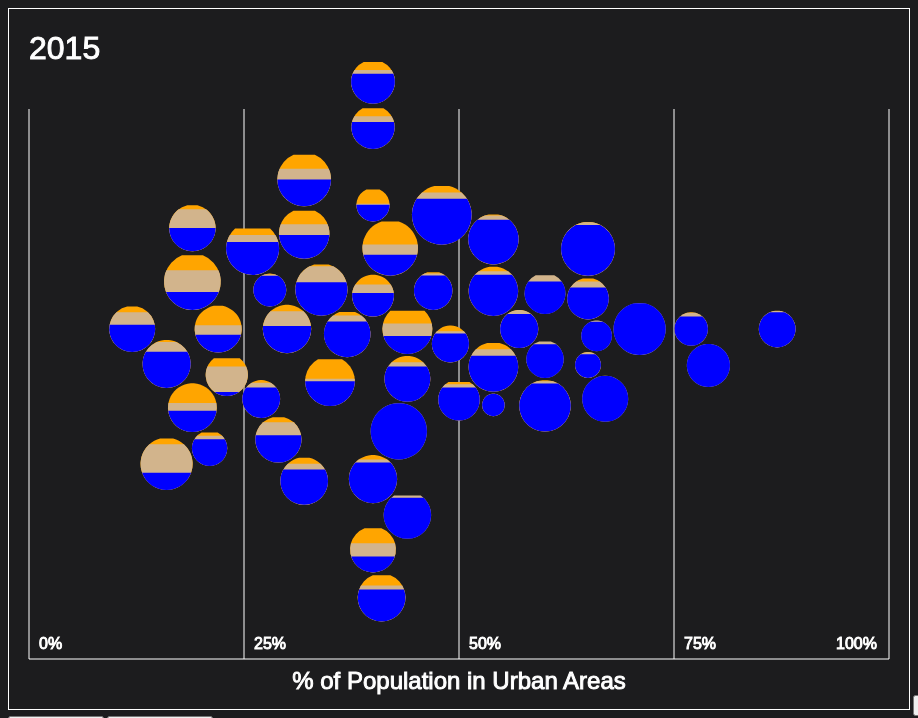
D3 v5 page, settled after 360 driven frames (6 s of simulated time); the page loaded 1 data file(s).


    // https://stackoverflow.com/a/18473154/1539628
    function polarToCartesian(centerX, centerY, radius, angleInDegrees) {
        var angleInRadians = (angleInDegrees-90) * Math.PI / 180.0;

        return {
            x: centerX + (radius * Math.cos(angleInRadians)),
            y: centerY + (radius * Math.sin(angleInRadians))
        };
    }

    // https://stackoverflow.com/a/18473154/1539628
    function describeArc(x, y, radius, startAngle, endAngle){
        var start = polarToCartesian(x, y, radius, endAngle);
        var end = polarToCartesian(x, y, radius, startAngle);

        var largeArcFlag = endAngle - startAngle <= 180 ? '0' : '1';

        return [
            'M', start.x, start.y,
            'A', radius, radius, 0, largeArcFlag, 0, end.x, end.y, 'Z'
        ].join(" ");
    }

    /*
     * Get a logarithm of arbitrary base
     */
    function getBaseLog(x, y) {
        return Math.log(y) / Math.log(x);
    }

    /*
     * Returns the sum of an array of numbers
     */
    function arraySum(a) {
        return a.reduce(function(acc, val) { return acc + val; }, 0)
    }

    /*
     * circles must be an array of objects that take the form:
     *     {color: <color>, percent: [0.0, 1.0]}
     */
    function getStackedCircle(circles, updateGroupElement, shouldSort) {
        if (shouldSort === true){
            circles.sort(function(a,b) {
                if (a.percent < b.percent) return -1;
                if (a.percent > b.percent) return 1;
                return 0;
            });
        }

        // Create complex element
        var g;
        if (updateGroupElement !== undefined) {
            while (updateGroupElement.firstChild)
                updateGroupElement.removeChild(updateGroupElement.firstChild);
            g = updateGroupElement;
        } else {
            g = document.createElementNS('http://www.w3.org/2000/svg', 'g');
            g.setAttribute('class', 'bubble');
        }

        // Create the first circle, which will always be full
        var arc = document.createElementNS('http://www.w3.org/2000/svg', 'path');
        arc.setAttribute('d', describeArc(0, 0, 1, 0, 360));
        arc.style.fill = circles[0].fill;
        g.appendChild(arc);

        // Place the other partial circles
        var sum = circles[0].percent * 100;
        for (var s = 1; s < circles.length; s++) {
            var startAngle = sum * 1.8;
            var endAngle = 360 - startAngle;

            arc = document.createElementNS('http://www.w3.org/2000/svg', 'path');
            arc.setAttribute('d', describeArc(0, 0, 1, startAngle, endAngle));
            arc.style.fill = circles[s].fill;
            g.appendChild(arc);

            sum += circles[s].percent * 100;
        }

        // Place empty fill circle to add a border
        var border = document.createElementNS('http://www.w3.org/2000/svg', 'path');
        border.setAttribute('d', describeArc(0, 0, 1, 0, 360));
        border.style.fill = arraySum(circles.map(function(v){return v.percent})) === 0 ? 'black' : 'none';
        border.style.stroke = 'grey';
        border.style.strokeWidth = '0.05px';
        g.appendChild(border);

        return g;
    }


    /*
     * For a set of data, finds and injects proper y value for bubbles
     */
    function findNewBubblePlacement(data, xScale) {
        var placed = [];
        for (var i = 0; i < data.length; i++) {
            data[i].yPlacement = findYPlacement(data[i], xScale, placed);
        }
    }

    /*
     * For an individual bubble, find y placement among already placed dots
     */
    function findYPlacement(d, xScale, placed) {
        var yPlacement = BASELINE_Y,
            xPlacement = xScale(+d['%_urban']),
            radius = getBaseLog(1.5, +d['population_thousands']);

        var blacklist = [];
        for (var j = 0; j < placed.length; j++) {
            if (Math.abs(xPlacement - placed[j].x) < radius + placed[j].radius + BUBBLE_PADDING) {
                var a = Math.abs(xPlacement - placed[j].x);
                var c = radius + placed[j].radius + BUBBLE_PADDING;
                var b = Math.sqrt(Math.pow(c, 2) - Math.pow(a, 2));
                blacklist.push({start: placed[j].y + b, end: placed[j].y - b, id: j});
            }
        }

        // Sort blacklist, then merge
        blacklist.sort(function(a, b) {
            if (a.start < b.start) return 1;
            if (a.start > b.start) return -1;
            return 0;
        });

        var finalBlacklist = [];
        var candidateLocations = [];
        var segmentStart, greedyEnd;
        for (var k = 0; k < blacklist.length;) {
            segmentStart = blacklist[k].start;
            greedyEnd = blacklist[k].end;

            var next = k + 1;
            while (next < blacklist.length && blacklist[next].start > greedyEnd) {
                greedyEnd = d3.min([greedyEnd, blacklist[next].end]);
                next++;
            }

            finalBlacklist.push({start: segmentStart, end: greedyEnd});
            candidateLocations.push(segmentStart);
            candidateLocations.push(greedyEnd);
            k = next;
        }

        var lowest = Infinity;
        for (var m = 0; m < candidateLocations.length; m ++) {
            var dist = Math.abs(BASELINE_Y - candidateLocations[m]);
            if (dist < lowest) {
                lowest = dist;
                yPlacement = candidateLocations[m];
            }
        }

        placed.push({x: xPlacement, y: yPlacement, radius: radius});
        return yPlacement;
    }

    /*
     * Start D3 chart definition
     */

    var margin = {top: 50, right: 20, bottom: 50, left: 20},
        width = 900 - margin.left - margin.right,
        height = 700 - margin.top - margin.bottom;
    var BASELINE_Y = 270;
    var BUBBLE_PADDING = 2;
    var xScale = d3.scaleLinear().range([0, width]).domain([0, 100]);

    // Set svg object
    var svg = d3.select('svg#unicef-plot')
        .attr('width', width + margin.left + margin.right)
        .attr('height', height + margin.top + margin.bottom)
        .append('g').attr('transform', 'translate(' + margin.left + ',' + margin.top + ')');

    // Draw x-axis, country text, and year text
    svg.append('line')
        .attr('x1', xScale(0))
        .attr('y1', height)
        .attr('x2', xScale(100))
        .attr('y2', height)
        .style('stroke', 'white');
    var vertLines = [0, 25, 50, 75, 100];
    for (var v = 0; v < vertLines.length; v++) {
        svg.append('line')
            .attr('x1', xScale(vertLines[v]))
            .attr('y1', margin.top)
            .attr('x2', xScale(vertLines[v]))
            .attr('y2', height)
            .style('stroke', 'white');
        svg.append('text')
            .attr('transform', 'translate(' + (xScale(vertLines[v]) + (vertLines[v] === 100 ? -53 : 10))
                + ', ' + (height - 10) + ')')
            .style('font-size', '16px')
            .style('stroke', 'white').style('fill', 'white')
            .style('text-anchor', 'left')
            .text(vertLines[v] + '%'); // x-axis label
    }
    svg.append('text')
        .attr('transform', 'translate(' + (width / 2) + ', ' + (height + 30) + ')')
        .style('font-size', '24px')
        .style('stroke', 'white').style('fill', 'white')
        .style('text-anchor', 'middle')
        .text('% of Population in Urban Areas'); // x-axis label
    var countryText = svg.append('text')
        .attr('transform', 'translate(' + (width) + ', ' + (0) + ')')
        .style('font-size', '24px')
        .style('stroke', 'white').style('fill', 'white')
        .style('text-anchor', 'end');
    var yearText = svg.append('text')
        .attr('transform', 'translate(' + (0) + ', ' + (0) + ')')
        .style('font-size', '32px')
        .style('stroke', 'white').style('fill', 'white')
        .style('text-anchor', 'start').text(2015);


    function update(data, year) {
        // Filter by year and find bubble placement
        data = data.filter(function(v) {return v.year === year.toString()});
        findNewBubblePlacement(data, xScale);

        var bubbles = svg.selectAll('g.bubble').data(data, function(d) {return d['ISO3_country_code']});

        // For new bubbles
        bubbles.enter().append(function(d) {
            return getStackedCircle([
                {fill: 'red', percent: +d['surface_water_national'] / 100},
                {fill: 'orange', percent: +d['unimproved_national']/ 100},
                {fill: 'tan', percent: +d['limited_national']/ 100},
                {fill: 'blue', percent: +d['at_least_basic_national']/ 100}
            ]);
        }).attr('transform', function(d) {
            return 'translate(' + xScale(+d['%_urban']) + ',' + d.yPlacement + ') scale(' + (getBaseLog(1.5, +d['population_thousands'])) + ')';
        }).attr('class', 'bubble').on('mouseover', function(d) {
            countryText.text(d['country_area_territory']);
        });

        // Transition for data update
        bubbles.each(function(d) {
            getStackedCircle([
                {fill: 'red', percent: +d['surface_water_national'] / 100},
                {fill: 'orange', percent: +d['unimproved_national']/ 100},
                {fill: 'tan', percent: +d['limited_national']/ 100},
                {fill: 'blue', percent: +d['at_least_basic_national']/ 100}
            ], d3.select(this).node());
        }).transition().duration(800).attr('transform', function(d) {
            return 'translate(' + xScale(+d['%_urban']) + ',' + d.yPlacement + ') scale(' + (getBaseLog(1.5, +d['population_thousands'])) + ')';
        });
        bubbles.exit().remove();
    }

    /*
     * Fetch data from CSV
     */
    var csv_data;
    d3.csv('data/unicef_africa.csv').then(function(data) {
        csv_data = data;
        update(data, 2015);
    });

    /*
     * Set up automatic play
     */
    var year = 2015;
    var interval = d3.interval(function(){}, 1);
    interval.stop();
    function changeYear(forward) {
        if (forward) {
            if (year === 2015) year = 2000;
            else year += 1;
        } else {
            if (year === 2000) year = 2015;
            else year -= 1;
        }
        yearText.text(year);
        update(csv_data, year);
    }

    // Define event handlers for play, pause, step buttons
    document.getElementById('play-btn').addEventListener('click', function() {
        year = 2015;
        changeYear(true);
        interval = d3.interval(changeYear, 1500);
    });

    document.getElementById('pause-btn').addEventListener('click', function() {
        interval.stop();
    });

    document.getElementById('forward-btn').addEventListener('click', function() {
        interval.stop();
        changeYear(true);
    });
    document.getElementById('backward-btn').addEventListener('click', function() {
        interval.stop();
        changeYear(false);
    });


### data: data/unicef_africa.csv
country_area_territory, ISO3_country_code, year, population_thousands, %_urban, at_least_basic_national, limited_national, unimproved_national, surface_water_national, annual_rate_of_change_in_basic_national, at_least_basic_rural, limited_rural, unimproved_rural, surface_water_rural, annual_rate_of_change_in_basic_rural, at_least_basic_urban, limited_urban, unimproved_urban, surface_water_urban, annual_rate_of_change_in_basic_urban, safely_managed_national, safely_managed_rural, safely_managed_urban
Algeria, DZA, 2000, 31184, 60, 90, 6, 4, 0, 0.24, 83, 8, 7, 1, 0.36, 94, 4, 2, 0, 0.08, -, -, -
Algeria, DZA, 2001, 31590, 61, 90, 5, 4, 0, 0.24, 84, 8, 7, 1, 0.36, 94, 4, 2, 0, 0.08, -, -, -
Algeria, DZA, 2002, 31990, 62, 90, 5, 4, 0, 0.24, 84, 8, 7, 1, 0.36, 94, 4, 2, 0, 0.08, -, -, -
Algeria, DZA, 2003, 32395, 62, 91, 5, 4, 0, 0.24, 84, 8, 6, 1, 0.36, 94, 4, 2, 0, 0.08, -, -, -
Algeria, DZA, 2004, 32817, 63, 91, 5, 3, 0, 0.24, 85, 8, 6, 1, 0.36, 95, 4, 2, 0, 0.08, -, -, -
Algeria, DZA, 2005, 33268, 64, 91, 5, 3, 0, 0.24, 85, 8, 6, 1, 0.36, 95, 4, 2, 0, 0.08, -, -, -
Algeria, DZA, 2006, 33749, 65, 91, 5, 3, 0, 0.24, 85, 8, 5, 1, 0.36, 95, 4, 1, 0, 0.08, -, -, -
Algeria, DZA, 2007, 34262, 65, 92, 5, 3, 0, 0.24, 86, 8, 5, 1, 0.36, 95, 4, 1, 0, 0.08, -, -, -
Algeria, DZA, 2008, 34811, 66, 92, 5, 2, 0, 0.24, 86, 8, 5, 1, 0.36, 95, 4, 1, 0, 0.08, -, -, -
Algeria, DZA, 2009, 35402, 67, 92, 5, 2, 0, 0.24, 87, 9, 4, 1, 0.36, 95, 4, 1, 0, 0.08, -, -, -
Algeria, DZA, 2010, 36036, 68, 92, 5, 2, 0, 0.24, 87, 9, 4, 1, 0.36, 95, 4, 1, 0, 0.08, -, -, -
Algeria, DZA, 2011, 36717, 68, 93, 5, 2, 0, 0.24, 87, 9, 4, 1, 0.36, 95, 4, 1, 0, 0.08, -, -, -
Algeria, DZA, 2012, 37439, 69, 93, 5, 2, 0, 0.24, 88, 9, 3, 1, 0.36, 95, 4, 1, 0, 0.08, -, -, -
Algeria, DZA, 2013, 38186, 70, 93, 5, 1, 0, 0.24, 88, 9, 3, 1, 0.36, 95, 4, 1, 0, 0.08, -, -, -
Algeria, DZA, 2014, 38934, 70, 93, 5, 1, 0, 0.24, 88, 9, 3, 0, 0.36, 95, 4, 1, 0, 0.08, -, -, -
Algeria, DZA, 2015, 39667, 71, 93, 5, 1, 0, 0.24, 89, 9, 2, 0, 0.36, 95, 4, 1, 0, 0.08, -, -, -
Angola, AGO, 2000, 15059, 32, 38, 16, 11, 35, 0.22, 24, 13, 16, 47, -0.02, 67, 20, 3, 10, -0.24, -, -, -
Angola, AGO, 2001, 15563, 33, 38, 16, 12, 35, 0.22, 24, 13, 16, 47, -0.02, 67, 20, 3, 10, -0.24, -, -, -
Angola, AGO, 2002, 16110, 34, 38, 16, 12, 34, 0.22, 24, 13, 16, 46, -0.02, 67, 20, 3, 10, -0.24, -, -, -
Angola, AGO, 2003, 16691, 35, 39, 16, 12, 33, 0.22, 24, 13, 17, 46, -0.02, 67, 20, 3, 10, -0.24, -, -, -
Angola, AGO, 2004, 17296, 35, 39, 16, 13, 33, 0.22, 24, 13, 17, 46, -0.02, 66, 20, 4, 9, -0.24, -, -, -
Angola, AGO, 2005, 17913, 36, 39, 16, 13, 32, 0.22, 24, 13, 18, 45, -0.02, 66, 20, 5, 9, -0.24, -, -, -
Angola, AGO, 2006, 18541, 37, 39, 16, 14, 31, 0.22, 24, 13, 18, 45, -0.02, 66, 20, 6, 8, -0.24, -, -, -
Angola, AGO, 2007, 19184, 38, 39, 16, 14, 31, 0.22, 24, 13, 19, 45, -0.02, 66, 20, 7, 7, -0.24, -, -, -
Angola, AGO, 2008, 19842, 39, 40, 16, 15, 30, 0.22, 24, 13, 19, 44, -0.02, 65, 20, 8, 7, -0.24, -, -, -
Angola, AGO, 2009, 20520, 39, 40, 16, 15, 29, 0.22, 24, 13, 19, 44, -0.02, 65, 20, 9, 6, -0.24, -, -, -
Angola, AGO, 2010, 21220, 40, 40, 16, 16, 28, 0.22, 24, 13, 20, 43, -0.02, 65, 20, 10, 6, -0.24, -, -, -
Angola, AGO, 2011, 21942, 41, 40, 16, 16, 28, 0.22, 24, 13, 20, 43, -0.02, 64, 20, 11, 5, -0.24, -, -, -
Angola, AGO, 2012, 22686, 42, 40, 16, 17, 27, 0.22, 24, 13, 21, 43, -0.02, 64, 19, 12, 4, -0.24, -, -, -
Angola, AGO, 2013, 23448, 42, 41, 16, 18, 26, 0.22, 24, 13, 21, 42, -0.02, 64, 19, 13, 4, -0.24, -, -, -
Angola, AGO, 2014, 24228, 43, 41, 16, 18, 25, 0.22, 24, 13, 21, 42, -0.02, 64, 19, 14, 3, -0.24, -, -, -
Angola, AGO, 2015, 25022, 44, 41, 16, 19, 24, 0.22, 23, 13, 22, 42, -0.02, 63, 19, 15, 3, -0.24, -, -, -
Benin, BEN, 2000, 6949, 38, 60, 8, 20, 12, 0.46, 50, 10, 24, 16, 0.61, 76, 4, 14, 6, 0.06, -, -, -
Benin, BEN, 2001, 7175, 39, 61, 8, 20, 12, 0.46, 51, 10, 24, 15, 0.61, 76, 4, 15, 5, 0.06, -, -, -
Benin, BEN, 2002, 7415, 39, 61, 8, 20, 11, 0.46, 52, 10, 24, 15, 0.61, 76, 4, 15, 5, 0.06, -, -, -
Benin, BEN, 2003, 7666, 39, 61, 8, 20, 10, 0.46, 52, 10, 24, 14, 0.61, 76, 4, 15, 5, 0.06, -, -, -
Benin, BEN, 2004, 7923, 40, 62, 8, 20, 10, 0.46, 53, 10, 24, 13, 0.61, 76, 4, 15, 4, 0.06, -, -, -
Benin, BEN, 2005, 8182, 40, 62, 8, 20, 9, 0.46, 53, 10, 24, 13, 0.61, 76, 4, 15, 4, 0.06, -, -, -
Benin, BEN, 2006, 8444, 40, 63, 8, 20, 9, 0.46, 54, 11, 24, 12, 0.61, 76, 4, 16, 4, 0.06, -, -, -
Benin, BEN, 2007, 8708, 41, 63, 8, 21, 8, 0.46, 55, 11, 24, 11, 0.61, 76, 4, 16, 4, 0.06, -, -, -
Benin, BEN, 2008, 8974, 41, 64, 8, 21, 7, 0.46, 55, 11, 24, 10, 0.61, 76, 4, 16, 3, 0.06, -, -, -
Benin, BEN, 2009, 9241, 41, 64, 8, 21, 7, 0.46, 56, 11, 24, 10, 0.61, 76, 4, 16, 3, 0.06, -, -, -
Benin, BEN, 2010, 9510, 42, 65, 8, 21, 6, 0.46, 56, 11, 24, 9, 0.61, 76, 4, 17, 3, 0.06, -, -, -
Benin, BEN, 2011, 9779, 42, 65, 8, 21, 6, 0.46, 57, 11, 24, 8, 0.61, 76, 4, 17, 2, 0.06, -, -, -
Benin, BEN, 2012, 10050, 43, 66, 8, 21, 5, 0.46, 58, 11, 24, 7, 0.61, 76, 4, 17, 2, 0.06, -, -, -
Benin, BEN, 2013, 10322, 43, 66, 8, 21, 5, 0.46, 58, 11, 24, 7, 0.61, 76, 4, 17, 2, 0.06, -, -, -
Benin, BEN, 2014, 10598, 44, 67, 8, 21, 4, 0.46, 59, 11, 24, 6, 0.61, 77, 4, 18, 1, 0.06, -, -, -
Benin, BEN, 2015, 10880, 44, 67, 8, 21, 3, 0.46, 60, 12, 24, 5, 0.61, 77, 4, 18, 1, 0.06, -, -, -
Botswana, BWA, 2000, 1737, 53, 77, 19, 2, 3, 0.15, 57, 34, 3, 6, 0.08, 94, 5, 1, 0, 0.03, -, -, 84
Botswana, BWA, 2001, 1763, 54, 77, 18, 2, 3, 0.15, 57, 34, 3, 6, 0.08, 94, 5, 1, 0, 0.03, -, -, 84
Botswana, BWA, 2002, 1787, 54, 77, 18, 2, 3, 0.15, 57, 34, 3, 6, 0.08, 94, 5, 1, 0, 0.03, -, -, 84
Botswana, BWA, 2003, 1810, 55, 78, 18, 2, 3, 0.15, 57, 34, 3, 6, 0.08, 95, 5, 1, 0, 0.03, -, -, 84
Botswana, BWA, 2004, 1836, 55, 78, 18, 2, 3, 0.15, 57, 34, 3, 5, 0.08, 95, 5, 1, 0, 0.03, -, -, 84
Botswana, BWA, 2005, 1864, 55, 78, 18, 2, 2, 0.15, 57, 35, 3, 5, 0.08, 95, 5, 0, 0, 0.03, -, -, 84
Botswana, BWA, 2006, 1896, 55, 78, 18, 1, 2, 0.15, 57, 35, 3, 5, 0.08, 95, 5, 0, 0, 0.03, -, -, 84
Botswana, BWA, 2007, 1930, 56, 78, 18, 1, 2, 0.15, 58, 35, 3, 5, 0.08, 95, 5, 0, 0, 0.03, -, -, 84
… [head cut at 6 KiB]